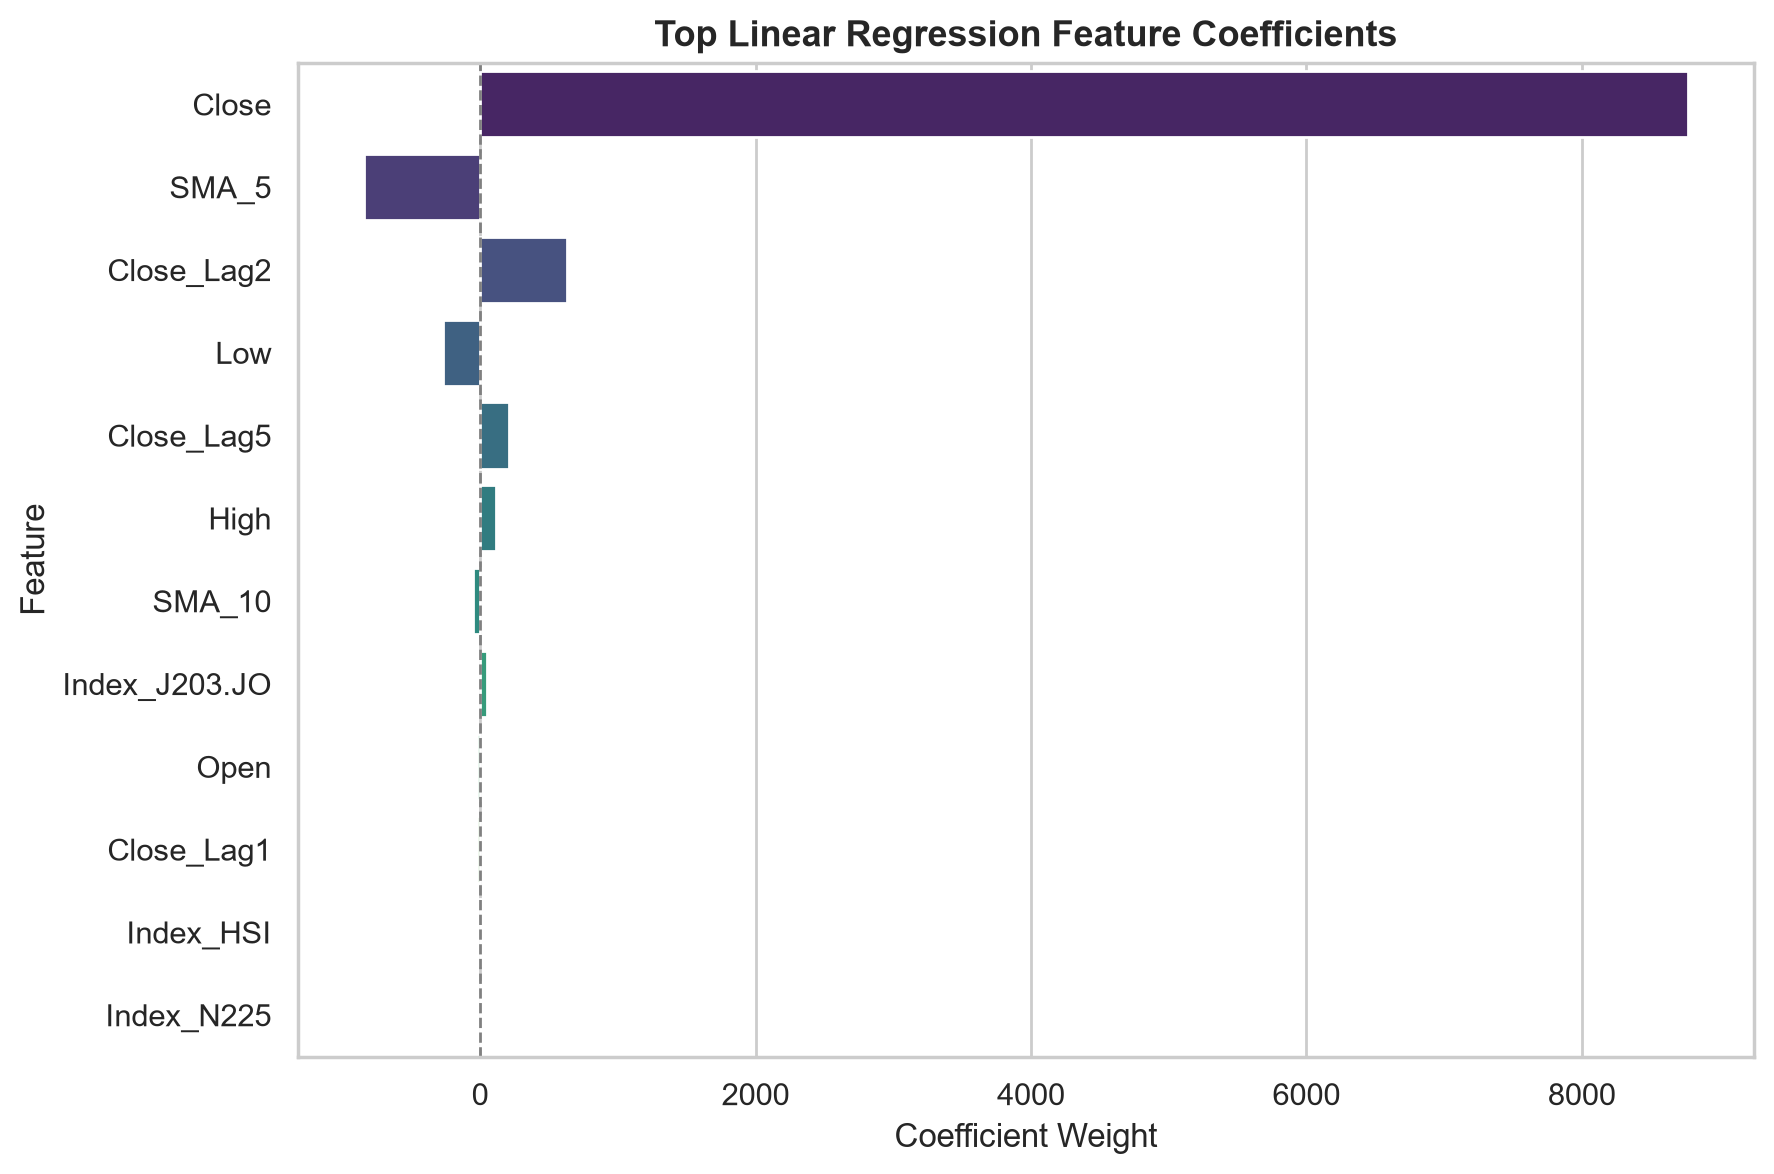

Values plotted in this chart, from the file beside it:
Feature, Coefficient, Abs_Coefficient
Close, 8769, 8769
SMA_5, -843.5, 843.5
Close_Lag2, 631.8, 631.8
Low, -271, 271
Close_Lag5, 212.2, 212.2
High, 112.4, 112.4
SMA_10, -55.16, 55.16
Index_J203.JO, 47.02, 47.02
Open, -21.01, 21.01
Close_Lag1, -19.38, 19.38
Index_HSI, 9.245, 9.245
Index_N225, 8.527, 8.527
Index_NSEI, 5.717, 5.717
Index_SSMI, 3.507, 3.507
Index_GSPTSE, 3.087, 3.087
Index_TWII, 3.015, 3.015
Index_399001.SZ, 2.959, 2.959
Index_GDAXI, 2.239, 2.239
Index_NYA, 1.996, 1.996
Daily_Return, 1.56, 1.56
Index_N100, -1.559, 1.559
Index_IXIC, -1.35, 1.35
Log_Volume, 1.283, 1.283
Index_KS11, -0.9596, 0.9596
Intraday_Range, -0.251, 0.251
